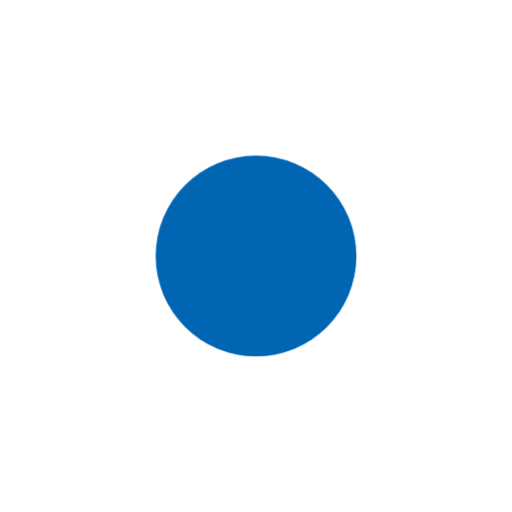
t = 0.00 s
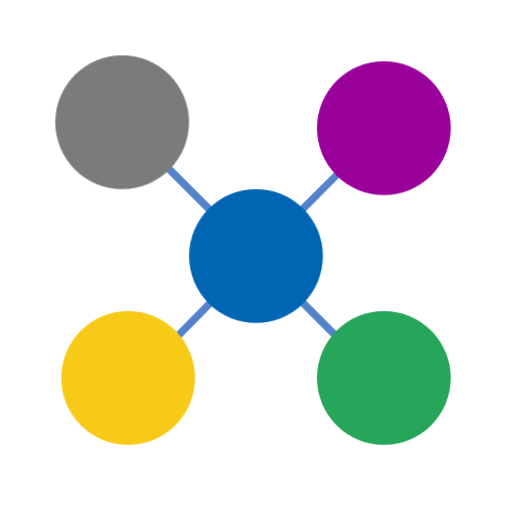
t = 0.50 s
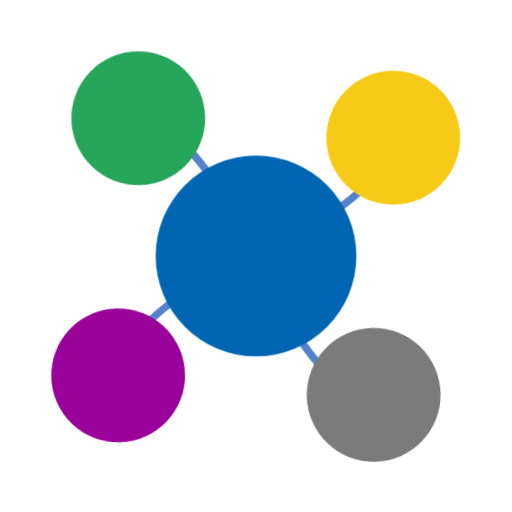
t = 1.00 s
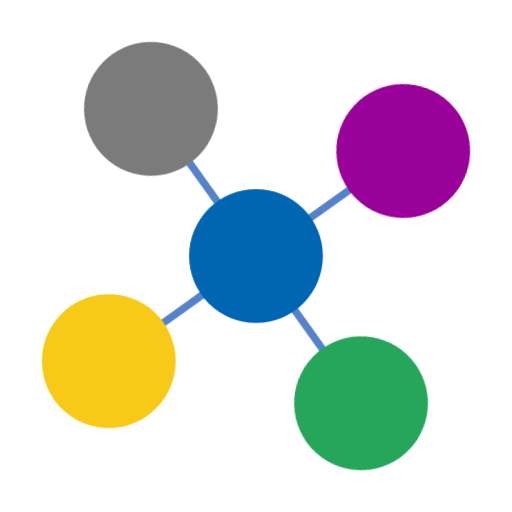
t = 1.50 s
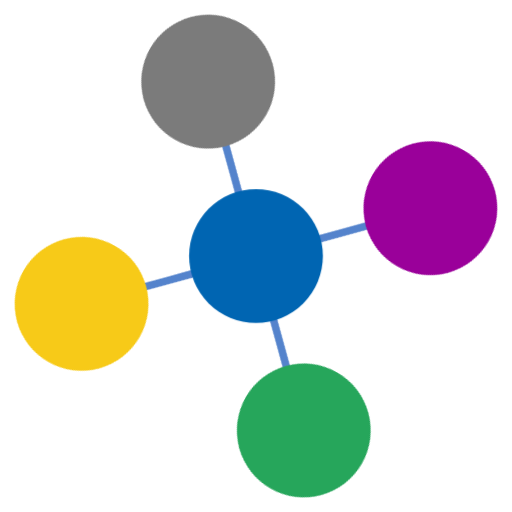
t = 2.00 s
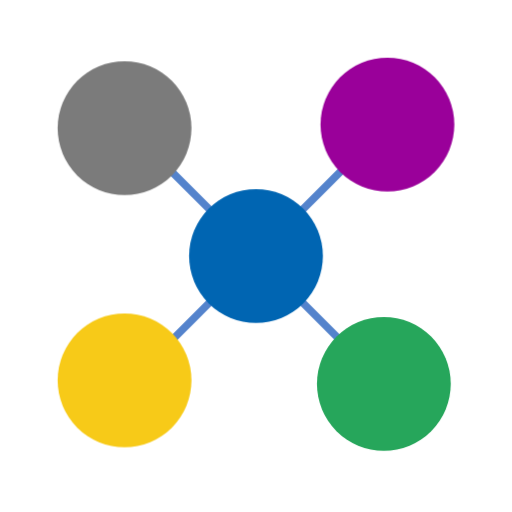
t = 2.50 s

The animated SVG that drew these frames (rendered in a browser with its animation timeline set to each time). Animation: 11 CSS @keyframes rules; one cycle of 3.00 s, repeats indefinitely.

<svg id="etrjcez258k1" xmlns="http://www.w3.org/2000/svg" xmlns:xlink="http://www.w3.org/1999/xlink" viewBox="0 0 110 110" shape-rendering="geometricPrecision" text-rendering="geometricPrecision">
  <style>
    <![CDATA[#etrjcez258k2_tr {animation: etrjcez258k2_tr__tr 3000ms linear infinite normal forwards}@keyframes etrjcez258k2_tr__tr { 0% {transform: translate(55px,55px) rotate(0deg)} 26.666667% {transform: translate(55px,55px) rotate(0deg);animation-timing-function: cubic-bezier(0.175000,0.885000,0.320000,1.275000)} 83.333333% {transform: translate(55px,55px) rotate(360deg)} 100% {transform: translate(55px,55px) rotate(360deg)} }#etrjcez258k3 {animation: etrjcez258k3__m 3000ms linear infinite normal forwards}@keyframes etrjcez258k3__m { 0% {d: path('M58.020744,85.190744C58.020744,85.190744,58.020744,85.190744,58.020744,85.190744');animation-timing-function: cubic-bezier(0.175000,0.885000,0.320000,1.275000)} 16.666667% {d: path('M58.020744,85.190744C58.020744,85.190744,90.220895,52.733742,90.431098,52.780389');animation-timing-function: cubic-bezier(0.175000,0.885000,0.320000,1.275000)} 20% {d: path('M58.020744,85.190744C57.615996,84.996778,90.194093,52.765013,90.431098,52.780389')} 26.666667% {d: path('M58.020744,85.190744C57.852549,85.103875,91.245684,85.800501,90.431098,52.780389')} 40% {d: path('M58.020744,85.190744C58.175691,85.278857,90.997963,52.629299,90.431098,52.780389')} 56.666667% {d: path('M58.020744,85.190744C58.124042,85.249486,90.809008,52.679663,90.431098,52.780389')} 73.333333% {d: path('M58.020744,85.190744C58.072393,85.220115,90.620053,52.730026,90.431098,52.780389')} 83.333333% {d: path('M58.020744,85.190744C58.041403,85.202492,90.506680,52.760244,90.431098,52.780389')} 90% {d: path('M58.020744,85.190744C58.020744,85.190744,90.431098,52.780389,90.431098,52.780389');animation-timing-function: cubic-bezier(0.175000,0.885000,0.320000,1.275000)} 100% {d: path('M58.020744,85.190744C58.020744,85.190744,58.020744,85.190744,58.020744,85.190744')} }#etrjcez258k4 {animation: etrjcez258k4__m 3000ms linear infinite normal forwards}@keyframes etrjcez258k4__m { 0% {d: path('M58.020744,85.190744C58.020744,85.190744,58.020744,85.190744,58.020744,85.190744');animation-timing-function: cubic-bezier(0.175000,0.885000,0.320000,1.275000)} 16.666667% {d: path('M58.020744,85.190744C58.020744,85.190744,25.928020,118.334938,25.610389,117.601098');animation-timing-function: cubic-bezier(0.175000,0.885000,0.320000,1.275000)} 20% {d: path('M58.020744,85.190744C57.615996,84.996778,25.373384,117.585722,25.610389,117.601098')} 26.666667% {d: path('M58.020744,85.190744C57.852549,85.103875,20.318663,91.125974,25.610389,117.601098')} 40% {d: path('M58.020744,85.190744C58.175691,85.278857,26.177254,117.450008,25.610389,117.601098')} 56.666667% {d: path('M58.020744,85.190744C58.124042,85.249486,25.988299,117.500372,25.610389,117.601098')} 73.333333% {d: path('M58.020744,85.190744C58.072393,85.220115,25.799344,117.550735,25.610389,117.601098')} 83.333333% {d: path('M58.020744,85.190744C58.041403,85.202492,25.685971,117.580953,25.610389,117.601098')} 90% {d: path('M58.020744,85.190744C58.020744,85.190744,25.610389,117.601098,25.610389,117.601098');animation-timing-function: cubic-bezier(0.175000,0.885000,0.320000,1.275000)} 100% {d: path('M58.020744,85.190744C58.020744,85.190744,58.020744,85.190744,58.020744,85.190744')} }#etrjcez258k5 {animation: etrjcez258k5__m 3000ms linear infinite normal forwards}@keyframes etrjcez258k5__m { 0% {d: path('M58.020744,85.190744C58.020744,85.190744,58.020744,85.190744,58.020744,85.190744');animation-timing-function: cubic-bezier(0.175000,0.885000,0.320000,1.275000)} 16.666667% {d: path('M58.020744,85.190744C58.020744,85.190744,90.431098,117.601098,90.431098,117.601098');animation-timing-function: cubic-bezier(0.175000,0.885000,0.320000,1.275000)} 20% {d: path('M58.020744,85.190744C57.615996,84.996778,89.883299,116.954023,90.431098,117.601098')} 26.666667% {d: path('M58.020744,85.190744C57.852549,85.103875,63.290730,121.986399,90.431098,117.601098')} 40% {d: path('M58.020744,85.190744C58.175691,85.278857,90.364840,117.450721,90.431098,117.601098')} 56.666667% {d: path('M58.020744,85.190744C58.124042,85.249486,90.386926,117.500847,90.431098,117.601098')} 73.333333% {d: path('M58.020744,85.190744C58.072393,85.220115,90.409012,117.550972,90.431098,117.601098')} 83.333333% {d: path('M58.020744,85.190744C58.041403,85.202492,90.422264,117.581048,90.431098,117.601098')} 90% {d: path('M58.020744,85.190744C58.020744,85.190744,90.431098,117.601098,90.431098,117.601098');animation-timing-function: cubic-bezier(0.175000,0.885000,0.320000,1.275000)} 100% {d: path('M58.020744,85.190744C58.020744,85.190744,58.020744,85.190744,58.020744,85.190744')} }#etrjcez258k6 {animation: etrjcez258k6__m 3000ms linear infinite normal forwards}@keyframes etrjcez258k6__m { 0% {d: path('M58.020744,85.190744C58.020744,85.190744,58.020744,85.190744,58.020744,85.190744');animation-timing-function: cubic-bezier(0.175000,0.885000,0.320000,1.275000)} 16.666667% {d: path('M58.020744,85.190744C58.020744,85.190744,25.610389,52.780389,25.610389,52.780389');animation-timing-function: cubic-bezier(0.175000,0.885000,0.320000,1.275000)} 20% {d: path('M58.020744,85.190744C57.615996,84.996778,25.062590,52.133314,25.610389,52.780389')} 26.666667% {d: path('M58.020744,85.190744C57.852549,85.103875,52.155162,40.952522,25.610389,52.780389')} 40% {d: path('M58.020744,85.190744C58.175691,85.278857,25.544131,52.630012,25.610389,52.780389')} 90% {d: path('M58.020744,85.190744C58.020744,85.190744,25.610389,52.780389,25.610389,52.780389');animation-timing-function: cubic-bezier(0.175000,0.885000,0.320000,1.275000)} 100% {d: path('M58.020744,85.190744C58.020744,85.190744,58.020744,85.190744,58.020744,85.190744')} }#etrjcez258k7_tr {animation: etrjcez258k7_tr__tr 3000ms linear infinite normal forwards}@keyframes etrjcez258k7_tr__tr { 0% {transform: translate(55px,55px) rotate(0deg)} 26.666667% {transform: translate(55px,55px) rotate(0deg);animation-timing-function: cubic-bezier(0.175000,0.885000,0.320000,1.275000)} 83.333333% {transform: translate(55px,55px) rotate(360deg)} 100% {transform: translate(55px,55px) rotate(360deg)} }#etrjcez258k9_to {animation: etrjcez258k9_to__to 3000ms linear infinite normal forwards}@keyframes etrjcez258k9_to__to { 0% {transform: translate(160px,120px);animation-timing-function: cubic-bezier(0.175000,0.885000,0.320000,1.275000)} 16.666667% {transform: translate(187.473462px,92.526538px);animation-timing-function: cubic-bezier(0.175000,0.885000,0.320000,1.275000)} 20% {transform: translate(187.791667px,91.440364px)} 40% {transform: translate(187.476396px,92.526399px)} 73.333333% {transform: translate(187.473793px,92.526522px)} 90% {transform: translate(188.750000px,91.250000px);animation-timing-function: cubic-bezier(0.175000,0.885000,0.320000,1.275000)} 100% {transform: translate(160px,120px)} }#etrjcez258k10_to {animation: etrjcez258k10_to__to 3000ms linear infinite normal forwards}@keyframes etrjcez258k10_to__to { 0% {transform: translate(160px,120px);animation-timing-function: cubic-bezier(0.175000,0.885000,0.320000,1.275000)} 16.666667% {transform: translate(187.473462px,146.196924px);animation-timing-function: cubic-bezier(0.175000,0.885000,0.320000,1.275000)} 40% {transform: translate(187.473462px,147.473462px)} 73.333333% {transform: translate(187.473793px,147.473462px)} 90% {transform: translate(187.473462px,147.473462px);animation-timing-function: cubic-bezier(0.175000,0.885000,0.320000,1.275000)} 100% {transform: translate(160px,120px)} }#etrjcez258k11_to {animation: etrjcez258k11_to__to 3000ms linear infinite normal forwards}@keyframes etrjcez258k11_to__to { 0% {transform: translate(160px,120px);animation-timing-function: cubic-bezier(0.175000,0.885000,0.320000,1.275000)} 16.666667% {transform: translate(132.526538px,146.196924px);animation-timing-function: cubic-bezier(0.175000,0.885000,0.320000,1.275000)} 40% {transform: translate(132.526720px,147.473462px)} 73.333333% {transform: translate(132.526563px,147.473462px)} 90% {transform: translate(131.250000px,146.196924px);animation-timing-function: cubic-bezier(0.175000,0.885000,0.320000,1.275000)} 100% {transform: translate(160px,120px)} }#etrjcez258k12_to {animation: etrjcez258k12_to__to 3000ms linear infinite normal forwards}@keyframes etrjcez258k12_to__to { 0% {transform: translate(160px,120px);animation-timing-function: cubic-bezier(0.175000,0.885000,0.320000,1.275000)} 16.666667% {transform: translate(131.250000px,91.250000px);animation-timing-function: cubic-bezier(0.175000,0.885000,0.320000,1.275000)} 20% {transform: translate(132.526012px,91.440364px)} 40% {transform: translate(132.526765px,92.526399px)} 73.333333% {transform: translate(132.526558px,92.526523px)} 90% {transform: translate(131.250000px,92.526538px);animation-timing-function: cubic-bezier(0.175000,0.885000,0.320000,1.275000)} 100% {transform: translate(160px,120px)} }#etrjcez258k13_ts {animation: etrjcez258k13_ts__ts 3000ms linear infinite normal forwards}@keyframes etrjcez258k13_ts__ts { 0% {transform: translate(55px,55px) scale(1.500000,1.500000);animation-timing-function: cubic-bezier(0.175000,0.885000,0.320000,1.275000)} 3.333333% {transform: translate(55px,55px) scale(1.400000,1.400000)} 10% {transform: translate(55px,55px) scale(0.500000,0.500000);animation-timing-function: cubic-bezier(0.175000,0.885000,0.320000,1.275000)} 13.333333% {transform: translate(55px,55px) scale(1.200000,1.200000)} 16.666667% {transform: translate(55px,55px) scale(1,1)} 26.666667% {transform: translate(55px,55px) scale(0.800000,0.800000)} 33.333333% {transform: translate(55px,55px) scale(1.500000,1.500000)} 50% {transform: translate(55px,55px) scale(1,1)} 56.666667% {transform: translate(55px,55px) scale(1.500000,1.500000)} 66.666667% {transform: translate(55px,55px) scale(1,1)} 73.333333% {transform: translate(55px,55px) scale(1.500000,1.500000)} 83.333333% {transform: translate(55px,55px) scale(1,1)} 90% {transform: translate(55px,55px) scale(1,1);animation-timing-function: cubic-bezier(0.175000,0.885000,0.320000,1.275000)} 100% {transform: translate(55px,55px) scale(1.500000,1.500000)} }]]>
  </style>
  <g id="etrjcez258k2_tr" transform="translate(55,55) rotate(0)">
    <g id="etrjcez258k2" transform="translate(-160,-120)">
      <path id="etrjcez258k3" d="M58.020744,85.190744C58.020744,85.190744,58.020744,85.190744,58.020744,85.190744" transform="matrix(0.80828872529378 0 0 0.80828872529378 113.10248698563230 51.14128231940023)" fill="none" stroke="rgb(84,131,204)" stroke-width="2" stroke-linecap="round" stroke-miterlimit="10" />
      <path id="etrjcez258k4" d="M58.020744,85.190744C58.020744,85.190744,58.020744,85.190744,58.020744,85.190744" transform="matrix(0.80828872529378 0 0 0.80828872529378 113.10248698563230 51.14128231940023)" fill="none" stroke="rgb(84,131,204)" stroke-width="2" stroke-linecap="round" stroke-miterlimit="10" />
      <path id="etrjcez258k5" d="M58.020744,85.190744C58.020744,85.190744,58.020744,85.190744,58.020744,85.190744" transform="matrix(0.80828872529378 0 0 0.80828872529378 113.10248698563230 51.14128231940023)" fill="none" stroke="rgb(84,131,204)" stroke-width="2" stroke-linecap="round" stroke-miterlimit="10" />
      <path id="etrjcez258k6" d="M58.020744,85.190744C58.020744,85.190744,58.020744,85.190744,58.020744,85.190744" transform="matrix(0.80828872529378 0 0 0.80828872529378 113.10248698563230 51.14128231940023)" fill="none" stroke="rgb(84,131,204)" stroke-width="2" stroke-linecap="round" stroke-miterlimit="10" />
    </g>
  </g>
  <g id="etrjcez258k7_tr" transform="translate(55,55) rotate(0)">
    <g id="etrjcez258k7" transform="translate(-160,-120)">
      <circle id="etrjcez258k8" display="none" r="34.532315" transform="matrix(1.29785432875723 0 0 1.29785432875723 160.00000000000009 119.99999999999991)" fill="none" fill-opacity="0.95" stroke="rgb(0,0,0)" stroke-width="1" />
      <g id="etrjcez258k9_to" transform="translate(160,120)">
        <circle id="etrjcez258k9" r="14.375000" transform="translate(0,-0)" fill="rgb(154,0,154)" stroke="none" stroke-width="1" />
      </g>
      <g id="etrjcez258k10_to" transform="translate(160,120)">
        <circle id="etrjcez258k10" r="14.375000" transform="translate(-0,-0)" fill="rgb(38,166,91)" stroke="none" stroke-width="1" />
      </g>
      <g id="etrjcez258k11_to" transform="translate(160,120)">
        <circle id="etrjcez258k11" r="14.375000" transform="translate(-0,-0)" fill="rgb(247,202,24)" stroke="none" stroke-width="1" />
      </g>
      <g id="etrjcez258k12_to" transform="translate(160,120)">
        <circle id="etrjcez258k12" r="14.375000" transform="translate(0,-0)" fill="rgb(123,123,123)" stroke="none" stroke-width="1" />
      </g>
    </g>
  </g>
  <g id="etrjcez258k13_ts" transform="translate(55,55) scale(1.500000,1.500000)">
    <circle id="etrjcez258k13" r="14.375000" transform="translate(-0,-0)" fill="rgb(0,101,178)" stroke="none" stroke-width="1" />
  </g>
  <rect id="etrjcez258k14" display="none" width="46" height="46" rx="0" ry="0" transform="matrix(1.22000000000000 0 0 1.22000000000000 128.94000000000003 91.94000000000007)" fill="none" stroke="rgb(0,0,0)" stroke-width="1" />
</svg>
